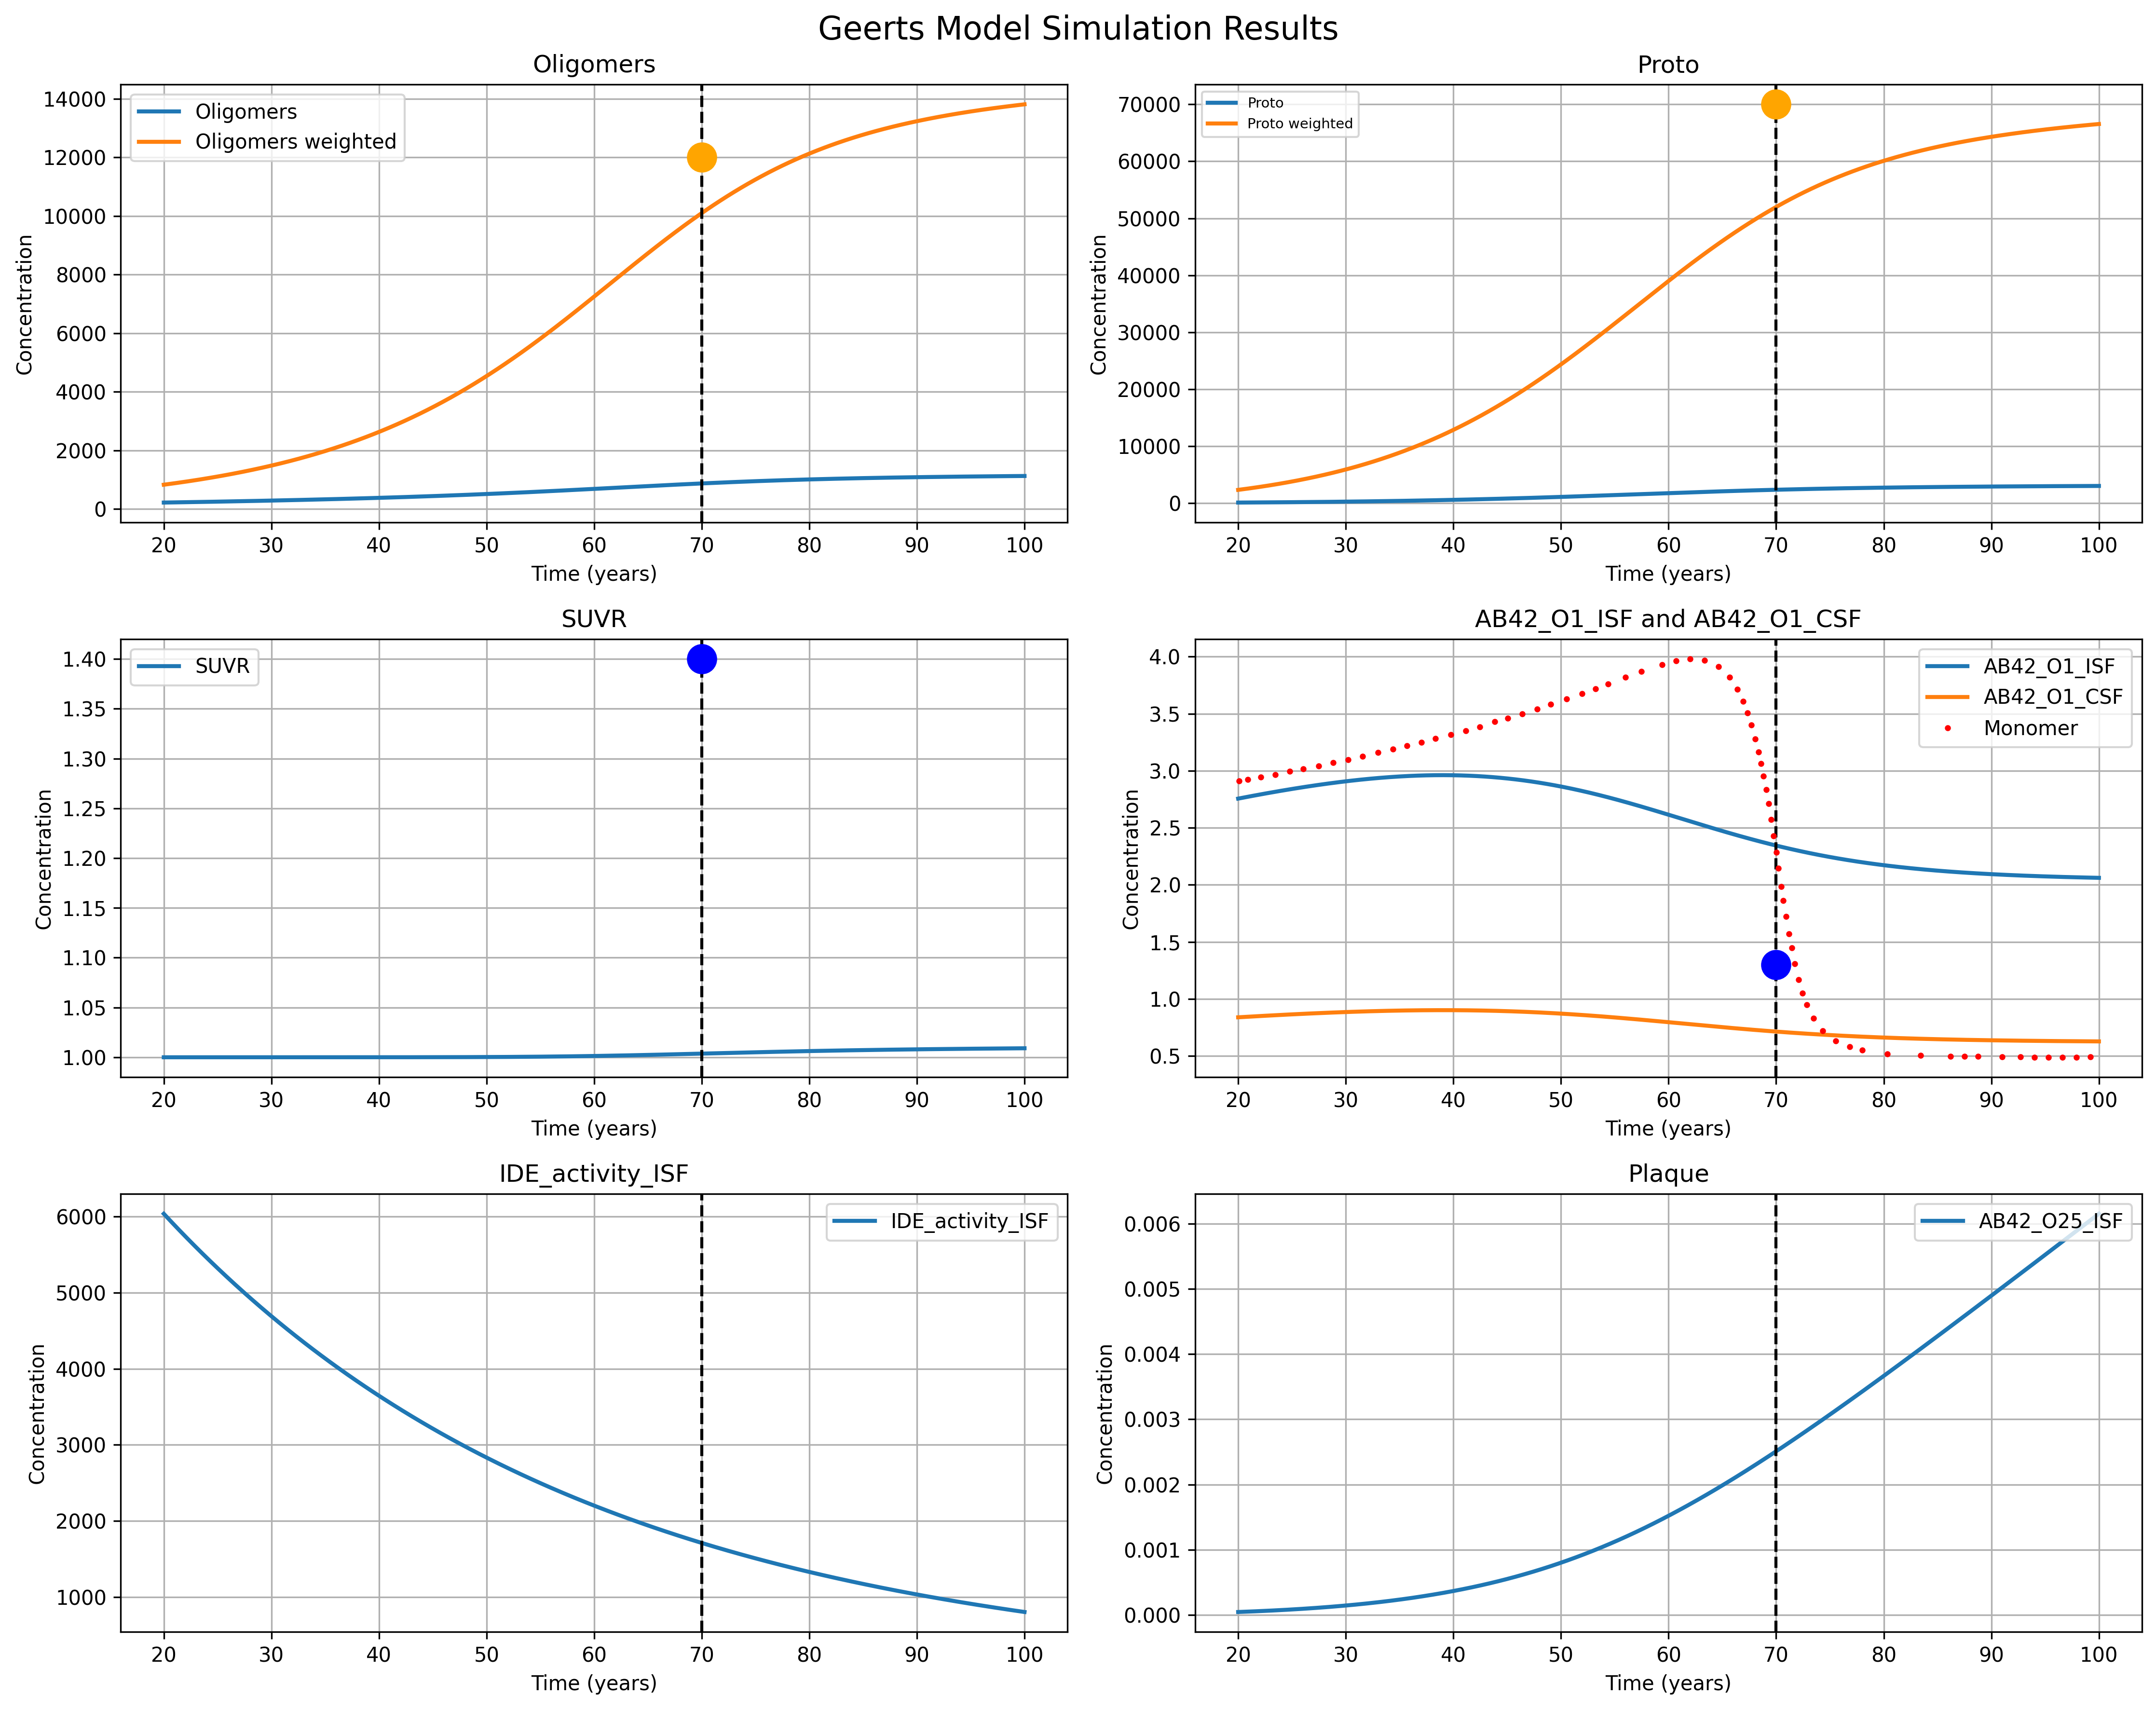

Reproduce this figure in Python.
import tellurium as te
import numpy as np
import matplotlib.pyplot as plt
import pandas as pd
from scipy.optimize import minimize
from K_rates_extrapolate import calculate_k_rates

def calculate_suvr_at_70_years(result, suvr_func):
    """
    Find the model time points closest to 70*365*24 and interpolate AB42 oligomer values
    to calculate SUVR at that specific timepoint.
    
    Parameters:
    result: Simulation result containing time series data
    suvr_func: SUVR calculation function
    
    Returns:
    dict: Dictionary containing interpolated values and calculated SUVR
    """
    target_time = 70 * 365 * 24  # 70 years in hours
    
    # Find the two closest time points
    model_times = result['time']
    time_diffs = np.abs(model_times - target_time)
    closest_indices = np.argsort(time_diffs)[:2]
    
    # Get the two closest time points
    t1, t2 = model_times[closest_indices[0]], model_times[closest_indices[1]]
    print(f"Closest time points to 70 years: {t1/24/365:.2f} years and {t2/24/365:.2f} years")
    
    # Interpolate values for all AB42 oligomers (O2 through O25)
    interpolated_values = {}
    
    for i in range(2, 26):  # O2 through O25
        species_name = f'[AB42_O{i}_ISF]'
        if species_name in result.colnames:
            v1, v2 = result[species_name][closest_indices[0]], result[species_name][closest_indices[1]]
            
            # Linear interpolation
            if t1 != t2:
                interpolated_value = v1 + (v2 - v1) * (target_time - t1) / (t2 - t1)
            else:
                interpolated_value = v1
                
            interpolated_values[species_name] = interpolated_value
            # print(f"{species_name}: {interpolated_value:.6f}")
        else:
            # If species not available, set to 0
            interpolated_values[species_name] = 0.0
            print(f"{species_name}: Not available in simulation result")
    
    # Calculate oligomer weighted sum (O2-O17)
    oligomer_weighted_sum = interpolated_values['[AB42_O2_ISF]'] * 1
    for i in range(3, 18):
        oligomer_weighted_sum += interpolated_values[f'[AB42_O{i}_ISF]'] * (i-1)
    
    # Calculate proto weighted sum (O18-O24)
    proto_weighted_sum = interpolated_values['[AB42_O18_ISF]'] * 17
    for i in range(19, 25):
        proto_weighted_sum += interpolated_values[f'[AB42_O{i}_ISF]'] * (i-1)
    
    # Get plaque value (O25)
    plaque_sum = interpolated_values['[AB42_O25_ISF]']
    
    # Calculate SUVR at 70 years
    suvr_at_70 = suvr_func(oligomer_weighted_sum, proto_weighted_sum, plaque_sum)
    
    # Ensure SUVR is a scalar value
    if hasattr(suvr_at_70, '__len__'):
        suvr_at_70 = suvr_at_70[0] if len(suvr_at_70) > 0 else 1.0
    
    print(f"\nCalculated values at 70 years:")
    print(f"Oligomer weighted sum: {oligomer_weighted_sum:.6f}")
    print(f"Proto weighted sum: {proto_weighted_sum:.6f}")
    print(f"Plaque sum: {plaque_sum:.6f}")
    print(f"SUVR at 70 years: {suvr_at_70:.6f}")
    
    return {
        'interpolated_values': interpolated_values,
        'oligomer_weighted_sum': oligomer_weighted_sum,
        'proto_weighted_sum': proto_weighted_sum,
        'plaque_sum': plaque_sum,
        'suvr_at_70': suvr_at_70,
        'closest_times': [t1, t2]
    }

def run_optimization_and_simulation():
    """
    Main function to run optimization and simulation.
    Wraps all functionality to avoid global variables.
    """
    
    # Helper to interpolate model output to data times
    def interpolate_model_to_data_times(model_times, model_values, data_times):
        return np.interp(data_times, model_times, model_values)

    # Objective function for optimization
    def create_objective(csv_data, r):
        def objective(params):
            IDE_activity_ISF_val, k_APP_production_val, k_O1_O2_AB42_ISF_val, k_O2_O3_AB42_ISF_val, k_O2_O1_AB42_ISF_val, k_O3_O2_AB42_ISF_val, IDE_conc_ISF_val, k_O24_O12_AB42_ISF_val, Baseline_AB42_O_P_val = params

            # Reload model and set parameters
            r.reset()
            r['Microglia'] = IDE_activity_ISF_val
            r['k_APP_production'] = k_APP_production_val
            r['k_O1_O2_AB42_ISF'] = k_O1_O2_AB42_ISF_val
            r['k_O2_O3_AB42_ISF'] = k_O2_O3_AB42_ISF_val
            r['k_O2_O1_AB42_ISF'] = k_O2_O1_AB42_ISF_val
            r['k_O3_O2_AB42_ISF'] = k_O3_O2_AB42_ISF_val
            r['IDE_conc_ISF'] = IDE_conc_ISF_val
            r['k_O24_O12_AB42_ISF'] = k_O24_O12_AB42_ISF_val
            r['Baseline_AB42_O_P'] = Baseline_AB42_O_P_val
            rates = calculate_k_rates(k_O1_O2_AB42_ISF_val, k_O2_O3_AB42_ISF_val, k_O2_O1_AB42_ISF_val, k_O3_O2_AB42_ISF_val)
            # print(rates)
            oligomer_sizes = list(range(4, 25))
            for i, size in enumerate(oligomer_sizes):
        
                # Oligomer rates (size < 17)
                # rates[f'k_O{size-1}_O{size}_AB40_ISF'] = kf_forty[i]
                # rates[f'k_O{size}_O{size-1}_AB40_ISF'] = kb_forty[i]
                r[f'k_O{size-1}_O{size}_AB42_ISF'] = rates[f'k_O{size-1}_O{size}_AB42_ISF'] 
                r[f'k_O{size}_O{size-1}_AB42_ISF'] = rates[f'k_O{size}_O{size-1}_AB42_ISF']
            
            # Simulate
            try:
                result = r.simulate(0, 20*365*24, 1000)
            except:
                print("Error in simulation")
                return 100
            try:
                result = r.simulate(20*365*24, 100*365*24, 1000, ['time', '[AB42_O1_ISF]', '[AB42_O2_ISF]', '[AB42_O3_ISF]', '[AB42_O4_ISF]', '[AB42_O5_ISF]', '[AB42_O6_ISF]', '[AB42_O7_ISF]', '[AB42_O8_ISF]', '[AB42_O9_ISF]', '[AB42_O10_ISF]', '[AB42_O11_ISF]', '[AB42_O12_ISF]', '[AB42_O13_ISF]', '[AB42_O14_ISF]', '[AB42_O15_ISF]', '[AB42_O16_ISF]', '[AB42_O17_ISF]', '[AB42_O18_ISF]', '[AB42_O19_ISF]', '[AB42_O20_ISF]', '[AB42_O21_ISF]', '[AB42_O22_ISF]', '[AB42_O23_ISF]', '[AB42_O24_ISF]', '[AB42_O25_ISF]'])
            except:
                print("Error in simulation")
                return 100
            model_times = result['time']
            model_values = result['[AB42_O1_ISF]']

            # Interpolate model output to data times
            data_times = csv_data['time'].values
            data_measurements = csv_data['measurement'].values
            model_at_data_times = interpolate_model_to_data_times(model_times, model_values, data_times)
            # print(model_at_data_times, data_measurements)
            # Compute mean squared error
            mse = np.sum((model_at_data_times - data_measurements) ** 2)
            
            suvr_70_results = calculate_suvr_at_70_years(result, suvr)
            suvr_70_mse = suvr_70_results['suvr_at_70']
            mse = mse + ((suvr_70_mse - 1.4) ** 2)*len(model_at_data_times)
            print(mse, IDE_activity_ISF_val, k_APP_production_val, k_O1_O2_AB42_ISF_val, IDE_conc_ISF_val, k_O2_O3_AB42_ISF_val, k_O2_O1_AB42_ISF_val, k_O3_O2_AB42_ISF_val, k_O24_O12_AB42_ISF_val, Baseline_AB42_O_P_val)
            
            return mse
        return objective

    # SUVR calculation function
    def suvr(oligo, proto, plaque, C1=2.5, C2=400000, C3=1.3, Hill=3.5):
        """
        Calculate SUVR using the provided formula.
        
        Parameters:
        oligo, proto, plaque: input oligomer values
        C1, C2, C3, Hill: constants from the formula
        
        Returns:
        SUVR: predicted SUVR value
        """
        numerator = oligo + proto + C3 * 24.0 * plaque
        denominator = numerator**Hill + C2**Hill
        
        # Handle scalar values properly
        if hasattr(denominator, '__len__'):
            # If it's an array
            if denominator.any() == 0:
                return 1.0  # Avoid division by zero
        else:
            # If it's a scalar
            if denominator == 0:
                return 1.0  # Avoid division by zero
                
        suvr = 1.0 + C1 * (numerator**Hill) / denominator
        return suvr

    # Load model
    r = te.loada("./Antimony_Geerts_model_opt1.txt")
    print(r.getReactionIds())
    print(r.getCurrentAntimony())
    print(te.getODEsFromModel(r))
    r.exportToSBML('Antimony_PBPK_model.xml') 

    # Load the CSV data
    csv_data = pd.read_csv('Geerts 2023 Figure 3C.csv')

    # Create objective function with data
    objective = create_objective(csv_data, r)

    # Initial guess (use current values)
    initial_guess = [r['Microglia'], r['k_APP_production'],r['k_O1_O2_AB42_ISF'],r['k_O2_O3_AB42_ISF'],r['k_O2_O1_AB42_ISF'],r['k_O3_O2_AB42_ISF'],r['IDE_conc_ISF'],r['k_O24_O12_AB42_ISF'],r['Baseline_AB42_O_P']]
    print(initial_guess)
    # [1.0, 75.0, 0.003564, 0.01368, 45.72, 1e-05, 3.0, 100.0, 5e-05]
    # Bounds (set as appropriate)
    bounds = [(1e-3, 1000), (1e-3, 1000), (1e-6, 1), (1e-6, 1), (1e-3, 100), (1e-8, 1), (1e-3, 100), (1, 1000), (1e-8, 1)]  # Adjust as needed

    # Run optimization
    opt_result = minimize(objective, initial_guess, bounds=bounds, method='Nelder-Mead')
    print("Optimized Microglia:", opt_result.x[0])
    print("Optimized k_APP_production:", opt_result.x[1])
    print("Optimized k_O1_O2_AB42_ISF:", opt_result.x[2])
    print("Optimized k_O2_O3_AB42_ISF:", opt_result.x[3])
    print("Optimized k_O2_O1_AB42_ISF:", opt_result.x[4])
    print("Optimized k_O3_O2_AB42_ISF:", opt_result.x[5])
    print("Optimized IDE_conc_ISF:", opt_result.x[6])
    print("Optimized k_O24_O12_AB42_ISF:", opt_result.x[7])
    print("Optimized Baseline_AB42_O_P:", opt_result.x[8])
    # Update model with optimized parameters
    r.reset()
    # rr = te.loada("./Antimony_Geerts_model_opt1.txt")
    r['Microglia'] = opt_result.x[0]
    r['k_APP_production'] = opt_result.x[1]
    r['k_O1_O2_AB42_ISF'] = opt_result.x[2]
    r['k_O2_O3_AB42_ISF'] = opt_result.x[3]
    r['k_O2_O1_AB42_ISF'] = opt_result.x[4]
    r['k_O3_O2_AB42_ISF'] = opt_result.x[5]
    r['IDE_conc_ISF'] = opt_result.x[6]
    r['k_O24_O12_AB42_ISF'] = opt_result.x[7]
    r['Baseline_AB42_O_P'] = opt_result.x[8]
    rates = calculate_k_rates(opt_result.x[2], opt_result.x[3], opt_result.x[4], opt_result.x[5])
    print(rates)
    oligomer_sizes = list(range(4, 25))
    for i, size in enumerate(oligomer_sizes):

        # Oligomer rates (size < 17)
        # rates[f'k_O{size-1}_O{size}_AB40_ISF'] = kf_forty[i]
        # rates[f'k_O{size}_O{size-1}_AB40_ISF'] = kb_forty[i]
        r[f'k_O{size-1}_O{size}_AB42_ISF'] = rates[f'k_O{size-1}_O{size}_AB42_ISF'] 
        r[f'k_O{size}_O{size-1}_AB42_ISF'] = rates[f'k_O{size}_O{size-1}_AB42_ISF']
    print(r['Microglia'], r['k_APP_production'], r['k_O1_O2_AB42_ISF'],  r['k_O2_O3_AB42_ISF'], r['k_O2_O1_AB42_ISF'], r['k_O3_O2_AB42_ISF'],r['IDE_conc_ISF'], r['k_O24_O12_AB42_ISF'], r['Baseline_AB42_O_P'], opt_result.x[0], opt_result.x[1], opt_result.x[2], opt_result.x[3], opt_result.x[4], opt_result.x[5], opt_result.x[6], opt_result.x[7], opt_result.x[8])
    # Simulate for 100 years like in Julia file
    result = r.simulate(0, 20*365*24, 1000)
    result = r.simulate(20*365*24, 100*365*24, 1000, ['time', 
        '[AB42_O1_ISF]', '[AB42_O25_ISF]', '[AB42_O1_SAS]',  '[IDE_activity_ISF]',
        '[AB42_O2_ISF]', '[AB42_O3_ISF]', '[AB42_O4_ISF]', '[AB42_O5_ISF]', '[AB42_O6_ISF]', '[AB42_O7_ISF]', 
        '[AB42_O8_ISF]', '[AB42_O9_ISF]', '[AB42_O10_ISF]', '[AB42_O11_ISF]', '[AB42_O12_ISF]', '[AB42_O13_ISF]',
        '[AB42_O14_ISF]', '[AB42_O15_ISF]', '[AB42_O16_ISF]', '[AB42_O17_ISF]', '[AB42_O18_ISF]', '[AB42_O19_ISF]',
        '[AB42_O20_ISF]', '[AB42_O21_ISF]', '[AB42_O22_ISF]', '[AB42_O23_ISF]', '[AB42_O24_ISF]'])
    print(r['[AB42_O1_ISF]'],r['[AB42_O25_ISF]'])

    return r, result, csv_data, suvr



def create_plots(r, result, csv_data, suvr):
    """
    Create plots using the simulation results.
    """
    # Create the figure with 6 subplots in 3x2 grid
    fig, axes = plt.subplots(3, 2, figsize=(15, 12))
    fig.suptitle('Geerts Model Simulation Results', fontsize=16)

    # Get time in years
    time_years = result['time']/24/365

    # Plot 1: Oligomers
    ax1 = axes[0, 0]
    oligomer_sum = result['[AB42_O2_ISF]']
    for i in range(3, 18):
        oligomer_sum += result[f'[AB42_O{i}_ISF]']
    ax1.plot(time_years, oligomer_sum, label='Oligomers', linewidth=2)

    oligomer_weighted_sum = result['[AB42_O2_ISF]'] * 1
    for i in range(3, 18):
        oligomer_weighted_sum += result[f'[AB42_O{i}_ISF]'] * (i-1)
    ax1.plot(time_years, oligomer_weighted_sum, label='Oligomers weighted', linewidth=2)
    ax1.axvline(x=70, color='black', linestyle='--', linewidth=1.5)
    ax1.plot([70], [12000], 'o', color='orange', markersize=14)
    ax1.set_xlabel('Time (years)')
    ax1.set_ylabel('Concentration')
    ax1.set_title('Oligomers')
    ax1.legend(loc='upper left')
    ax1.grid(True)

    # Plot 2: Proto
    ax2 = axes[0, 1]
    proto_sum = result['[AB42_O18_ISF]']
    for i in range(19, 25):
        proto_sum += result[f'[AB42_O{i}_ISF]']
    ax2.plot(time_years, proto_sum, label='Proto', linewidth=2)

    proto_weighted_sum = result['[AB42_O18_ISF]'] * 17
    for i in range(19, 25):
        proto_weighted_sum += result[f'[AB42_O{i}_ISF]'] * (i-1)
    ax2.plot(time_years, proto_weighted_sum, label='Proto weighted', linewidth=2)
    ax2.axvline(x=70, color='black', linestyle='--', linewidth=1.5)
    ax2.plot([70], [70000], 'o', color='orange', markersize=14)
    ax2.set_xlabel('Time (years)')
    ax2.set_ylabel('Concentration')
    ax2.set_title('Proto')
    ax2.legend(loc='upper left', fontsize=7)
    ax2.grid(True)

    # Plot 3: SUVR
    ax3 = axes[1, 0]
    plaque_sum = result['[AB42_O25_ISF]']
    suvr_values = suvr(oligomer_weighted_sum, proto_weighted_sum, plaque_sum)
    ax3.plot(time_years, suvr_values, label='SUVR', linewidth=2)
    ax3.axvline(x=70, color='black', linestyle='--', linewidth=1.5)
    ax3.plot([70], [1.4], 'o', color='blue', markersize=14)
    ax3.set_xlabel('Time (years)')
    ax3.set_ylabel('Concentration')
    ax3.set_title('SUVR')
    ax3.legend(loc='upper left')
    ax3.grid(True)

    # Plot 4: AB42_O1_ISF and AB42_O25_ISF
    ax4 = axes[1, 1]
    ax4.plot(time_years, result['[AB42_O1_ISF]'], label='AB42_O1_ISF', linewidth=2)
    ax4.plot(time_years, result['[AB42_O1_SAS]'], label='AB42_O1_CSF', linewidth=2)
    ax4.axvline(x=70, color='black', linestyle='--', linewidth=1.5)
    ax4.plot([70], [1.3], 'o', color='blue', markersize=14)
    ax4.plot(csv_data['time']/24/365, csv_data['measurement'], 'r.', label='Monomer', markersize=4)
    ax4.set_xlabel('Time (years)')
    ax4.set_ylabel('Concentration')
    ax4.set_title('AB42_O1_ISF and AB42_O1_CSF')
    ax4.legend(loc='upper right')
    ax4.grid(True)

    # Plot 5: IDE_activity_ISF
    ax5 = axes[2, 0]
    ax5.plot(time_years, result['[IDE_activity_ISF]'], label='IDE_activity_ISF', linewidth=2)
    ax5.axvline(x=70, color='black', linestyle='--', linewidth=1.5)
    # ax5.plot([70], [1.3], 'o', color='blue', markersize=14)
    ax5.set_xlabel('Time (years)')
    ax5.set_ylabel('Concentration')
    ax5.set_title('IDE_activity_ISF')
    ax5.legend(loc='upper right')
    ax5.grid(True)

    # Plot 6: AB40_O1_central
    ax6 = axes[2, 1]
    ax6.plot(time_years, result['[AB42_O25_ISF]'], label='AB42_O25_ISF', linewidth=2)
    ax6.axvline(x=70, color='black', linestyle='--', linewidth=1.5)
    # ax6.plot([70], [1.3], 'o', color='blue', markersize=14)
    ax6.set_xlabel('Time (years)')
    ax6.set_ylabel('Concentration')
    ax6.set_title('Plaque')
    ax6.legend(loc='upper right')
    ax6.grid(True)

    plt.tight_layout()
    plt.savefig('AB42_comparison_plot3.png', dpi=300, bbox_inches='tight')
    plt.show()

# Main execution
if __name__ == "__main__":
    # Run optimization and simulation
    r, result, csv_data, suvr = run_optimization_and_simulation()
    
    # Calculate SUVR at 70 years and store interpolated values
    print("\n" + "="*50)
    print("CALCULATING SUVR AT 70 YEARS")
    print("="*50)
    suvr_70_results = calculate_suvr_at_70_years(result, suvr)
    
    # Store the results for further use
    interpolated_values = suvr_70_results['interpolated_values']
    oligomer_weighted_sum_70 = suvr_70_results['oligomer_weighted_sum']
    proto_weighted_sum_70 = suvr_70_results['proto_weighted_sum']
    plaque_sum_70 = suvr_70_results['plaque_sum']
    suvr_at_70 = suvr_70_results['suvr_at_70']
    
    print(f"\nFinal SUVR at 70 years: {suvr_at_70:.6f}")
    print("="*50)
    
    # Create plots
    create_plots(r, result, csv_data, suvr)
